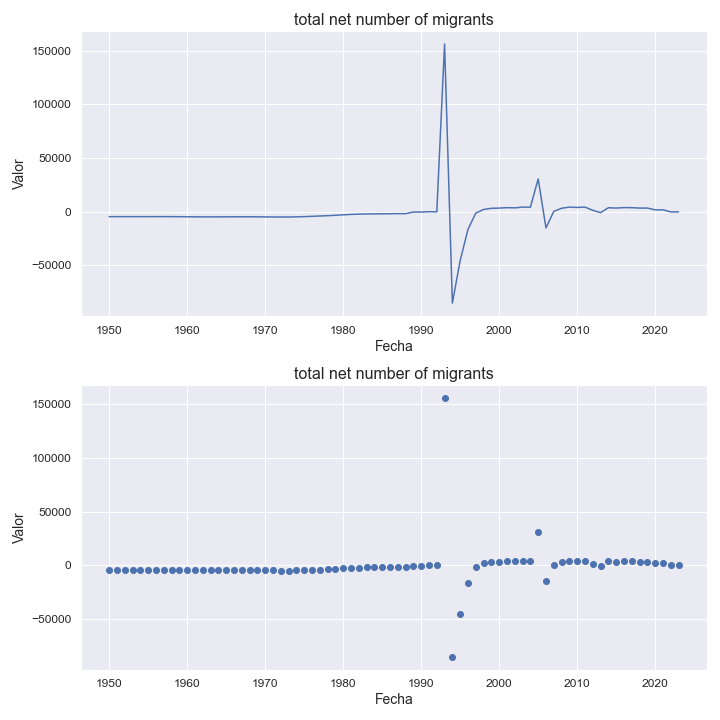

The file beside this chart, header and first rows:
indicatorshortname, locationid, location, iso2, timeid, time, value
total net number of migrants, 204, benin, bj, 1, 1950, -4602
total net number of migrants, 204, benin, bj, 2, 1951, -4601
total net number of migrants, 204, benin, bj, 3, 1952, -4602
total net number of migrants, 204, benin, bj, 4, 1953, -4602
total net number of migrants, 204, benin, bj, 5, 1954, -4601
total net number of migrants, 204, benin, bj, 6, 1955, -4602
total net number of migrants, 204, benin, bj, 7, 1956, -4600
total net number of migrants, 204, benin, bj, 8, 1957, -4600
total net number of migrants, 204, benin, bj, 9, 1958, -4608
total net number of migrants, 204, benin, bj, 10, 1959, -4649
total net number of migrants, 204, benin, bj, 11, 1960, -4725
total net number of migrants, 204, benin, bj, 12, 1961, -4797
total net number of migrants, 204, benin, bj, 13, 1962, -4847
total net number of migrants, 204, benin, bj, 14, 1963, -4850
total net number of migrants, 204, benin, bj, 15, 1964, -4837
total net number of migrants, 204, benin, bj, 16, 1965, -4800
total net number of migrants, 204, benin, bj, 17, 1966, -4767
total net number of migrants, 204, benin, bj, 18, 1967, -4754
total net number of migrants, 204, benin, bj, 19, 1968, -4755
total net number of migrants, 204, benin, bj, 20, 1969, -4795
total net number of migrants, 204, benin, bj, 21, 1970, -4854
total net number of migrants, 204, benin, bj, 22, 1971, -4921
total net number of migrants, 204, benin, bj, 23, 1972, -4965
total net number of migrants, 204, benin, bj, 24, 1973, -4954
total net number of migrants, 204, benin, bj, 25, 1974, -4815
total net number of migrants, 204, benin, bj, 26, 1975, -4600
total net number of migrants, 204, benin, bj, 27, 1976, -4309
total net number of migrants, 204, benin, bj, 28, 1977, -4020
total net number of migrants, 204, benin, bj, 29, 1978, -3730
total net number of migrants, 204, benin, bj, 30, 1979, -3363
total net number of migrants, 204, benin, bj, 31, 1980, -2945
total net number of migrants, 204, benin, bj, 32, 1981, -2551
total net number of migrants, 204, benin, bj, 33, 1982, -2255
total net number of migrants, 204, benin, bj, 34, 1983, -2101
total net number of migrants, 204, benin, bj, 35, 1984, -2024
total net number of migrants, 204, benin, bj, 36, 1985, -1965
total net number of migrants, 204, benin, bj, 37, 1986, -1905
total net number of migrants, 204, benin, bj, 38, 1987, -1807
total net number of migrants, 204, benin, bj, 39, 1988, -1870
total net number of migrants, 204, benin, bj, 40, 1989, -320.0
total net number of migrants, 204, benin, bj, 41, 1990, -337.0
total net number of migrants, 204, benin, bj, 42, 1991, 0.0
total net number of migrants, 204, benin, bj, 43, 1992, -148.0
total net number of migrants, 204, benin, bj, 44, 1993, 156226
total net number of migrants, 204, benin, bj, 45, 1994, -85132
total net number of migrants, 204, benin, bj, 46, 1995, -45474
total net number of migrants, 204, benin, bj, 47, 1996, -16498
total net number of migrants, 204, benin, bj, 48, 1997, -1326
total net number of migrants, 204, benin, bj, 49, 1998, 2054
total net number of migrants, 204, benin, bj, 50, 1999, 3170
total net number of migrants, 204, benin, bj, 51, 2000, 3337
total net number of migrants, 204, benin, bj, 52, 2001, 3730
total net number of migrants, 204, benin, bj, 53, 2002, 3568
total net number of migrants, 204, benin, bj, 54, 2003, 4278
total net number of migrants, 204, benin, bj, 55, 2004, 4173
total net number of migrants, 204, benin, bj, 56, 2005, 30492
total net number of migrants, 204, benin, bj, 57, 2006, -15131
total net number of migrants, 204, benin, bj, 58, 2007, 247.0
total net number of migrants, 204, benin, bj, 59, 2008, 3192
total net number of migrants, 204, benin, bj, 60, 2009, 4272
... 14 more rows
